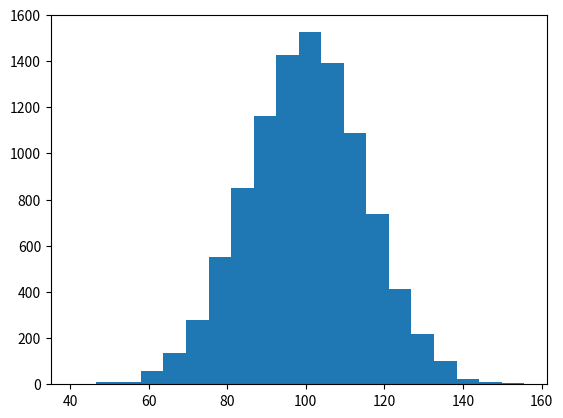

Write the Python code that produced this figure. (Note: this script raises an exception after producing the figure.)
import numpy as np
import matplotlib.mlab as mlab
import matplotlib.pyplot as plt

# example data
mu = 100 # mean of distribution
sigma = 15 # standard deviation of distribution
x = mu + sigma * np.random.randn(10000)

num_bins = 20
# the histogram of the data
n, bins, patches = plt.hist(x, num_bins, normed=1, facecolor='blue', alpha=0.5)

# add a 'best fit' line
y = mlab.normpdf(bins, mu, sigma)
plt.plot(bins, y, 'r--')
plt.xlabel('Smarts')
plt.ylabel('Probability')
plt.title(r'Histogram of IQ: $\mu=100$, $\sigma=15$')

# Tweak spacing to prevent clipping of ylabel
plt.subplots_adjust(left=0.15)
plt.show()
